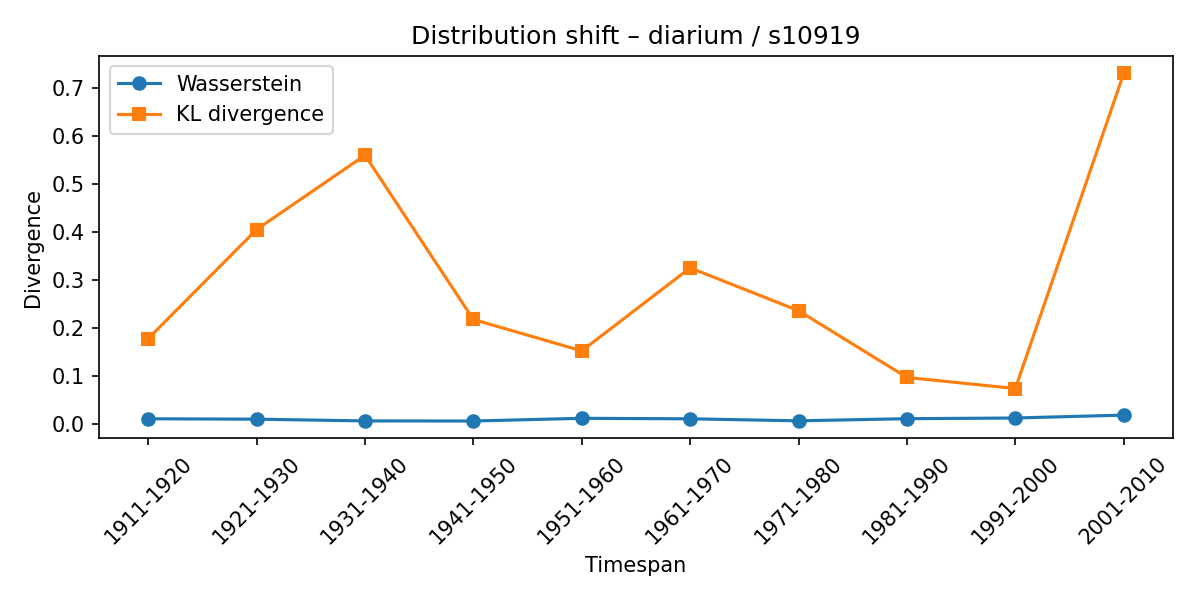

The table this chart was drawn from, first rows:
synset, lexeme, from_timespan, to_timespan, wasserstein, kl_divergence
s10919, diarium, 1901-1910, 1911-1920, 0.01128, 0.1782
s10919, diarium, 1911-1920, 1921-1930, 0.01046, 0.4055
s10919, diarium, 1921-1930, 1931-1940, 0.006832, 0.5602
s10919, diarium, 1931-1940, 1941-1950, 0.006629, 0.2181
s10919, diarium, 1941-1950, 1951-1960, 0.01226, 0.1527
s10919, diarium, 1951-1960, 1961-1970, 0.01121, 0.3256
s10919, diarium, 1961-1970, 1971-1980, 0.007019, 0.2364
s10919, diarium, 1971-1980, 1981-1990, 0.01146, 0.09736
s10919, diarium, 1981-1990, 1991-2000, 0.01288, 0.07425
s10919, diarium, 1991-2000, 2001-2010, 0.01893, 0.7306
